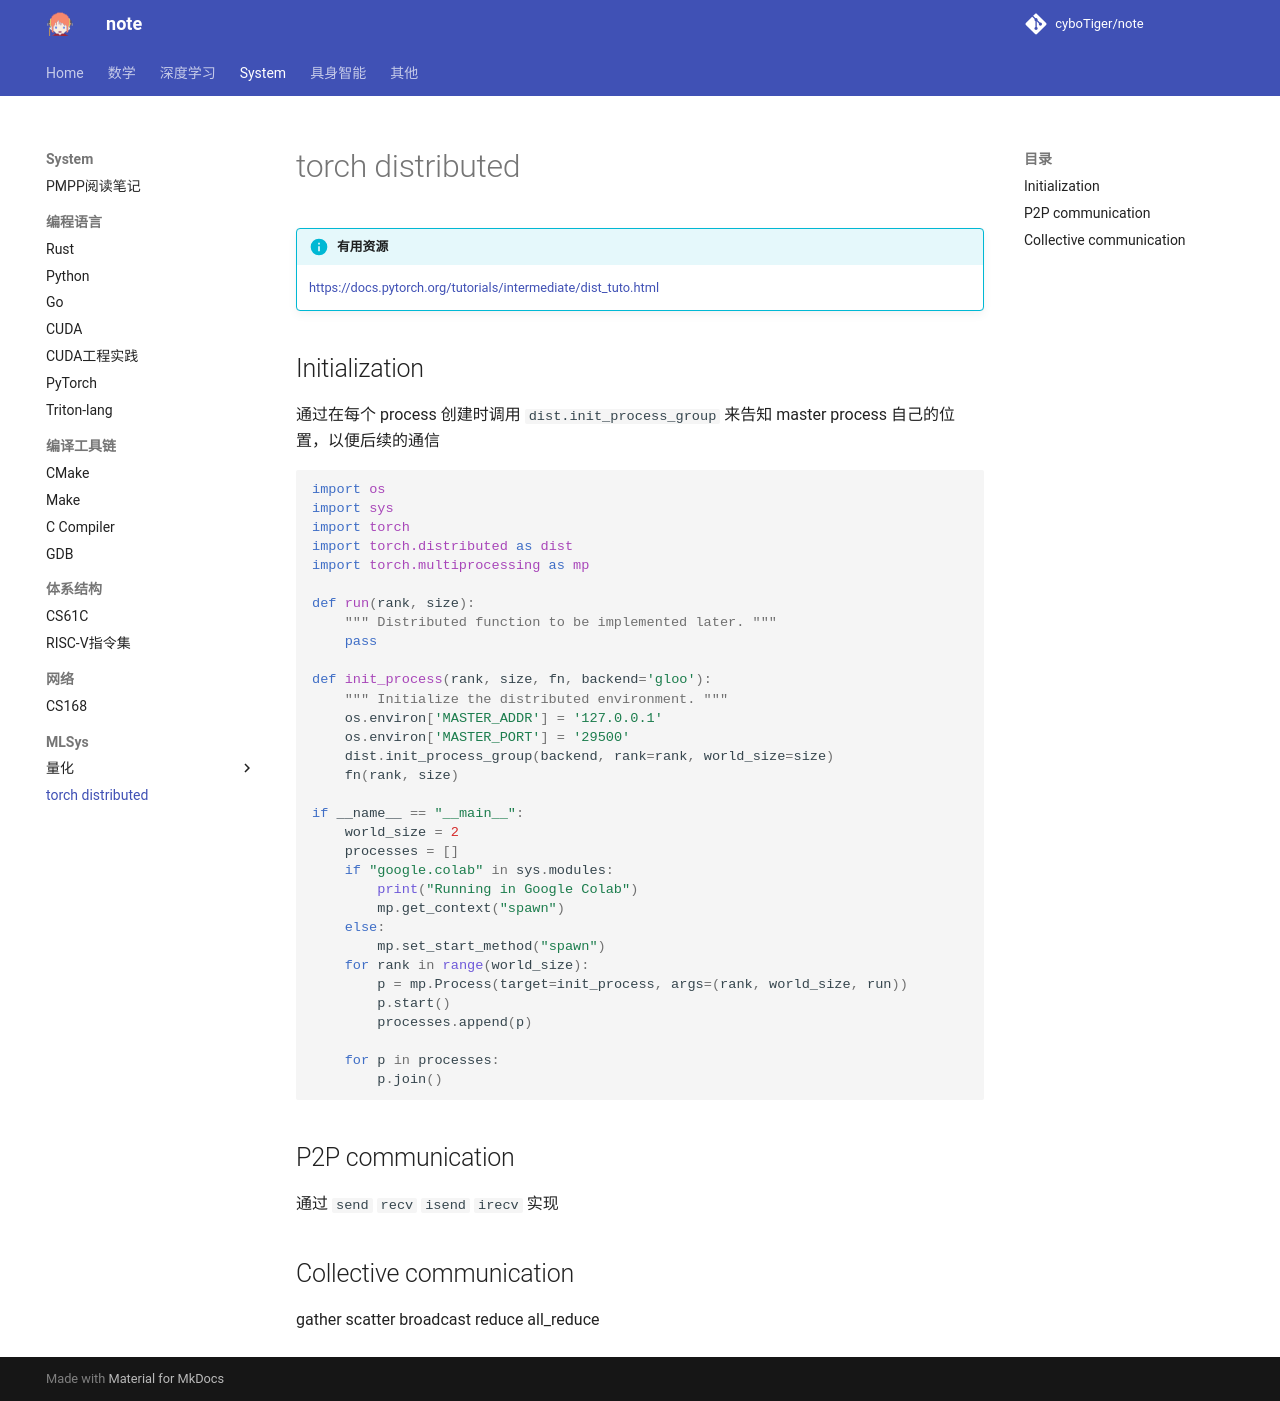

repository: cyboTiger/note · page: sys/mlsys/torch_distributed/index.html · generator: mkdocs

!!! info "有用资源"
    https://docs.pytorch.org/tutorials/intermediate/dist_tuto.html

## Initialization
通过在每个 process 创建时调用 `dist.init_process_group` 来告知 master process 自己的位置，以便后续的通信

```python
import os
import sys
import torch
import torch.distributed as dist
import torch.multiprocessing as mp

def run(rank, size):
    """ Distributed function to be implemented later. """
    pass

def init_process(rank, size, fn, backend='gloo'):
    """ Initialize the distributed environment. """
    os.environ['MASTER_ADDR'] = '127.0.0.1'
    os.environ['MASTER_PORT'] = '29500'
    dist.init_process_group(backend, rank=rank, world_size=size)
    fn(rank, size)

if __name__ == "__main__":
    world_size = 2
    processes = []
    if "google.colab" in sys.modules:
        print("Running in Google Colab")
        mp.get_context("spawn")
    else:
        mp.set_start_method("spawn")
    for rank in range(world_size):
        p = mp.Process(target=init_process, args=(rank, world_size, run))
        p.start()
        processes.append(p)

    for p in processes:
        p.join()
```

## P2P communication
通过 `send` `recv` `isend` `irecv` 实现
## Collective communication
gather scatter broadcast reduce
all_reduce
